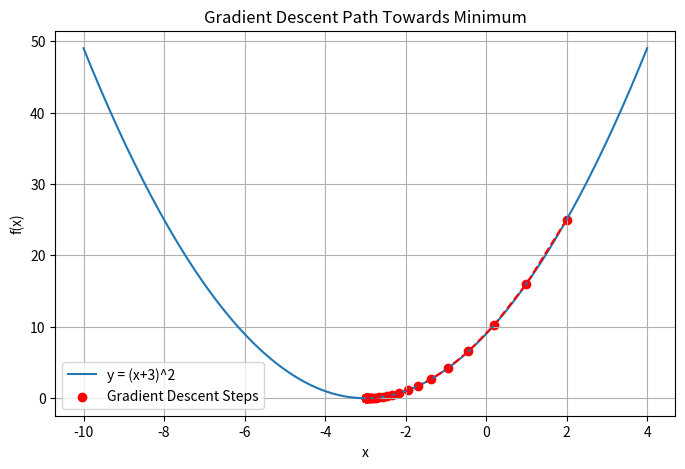

Reproduce this figure in Python.

import numpy as np
import matplotlib.pyplot as plt


def f(x):
    return (x + 3)**2


def gradient(x):
    return 2 * (x + 3)


x = 2
alpha = 0.1
iterations = 30

x_path = []

print("\nGradient Descent to minimize y = (x + 3)^2\n")
print(f"Initially values are X = {x:.6f}, f(x) = {f(x):.6f}")

print("\nIteration\t   x value\t   f(x)")

for i in range(iterations):
    x_path.append(x)
    x = x - alpha * gradient(x)   # Update step
    y = f(x)
    print(f"{i+1:3d}\t\t {x:.6f}\t   {y:.6f}")


print("\n--------------------------------------")
print(f"Approximate minimum occurs at x = {x:.6f}")
print(f"Minimum value of function f(x) = {f(x):.6f}")
print("--------------------------------------")


x_curve = np.linspace(-10, 4, 200)
y_curve = f(x_curve)

plt.figure(figsize=(8,5))
plt.plot(x_curve, y_curve, label="y = (x+3)^2")
plt.scatter(x_path, [f(val) for val in x_path], color='red', label="Gradient Descent Steps")
plt.plot(x_path, [f(val) for val in x_path], '--', color='red')

plt.title("Gradient Descent Path Towards Minimum")
plt.xlabel("x")
plt.ylabel("f(x)")
plt.legend()
plt.grid(True)
plt.show()
